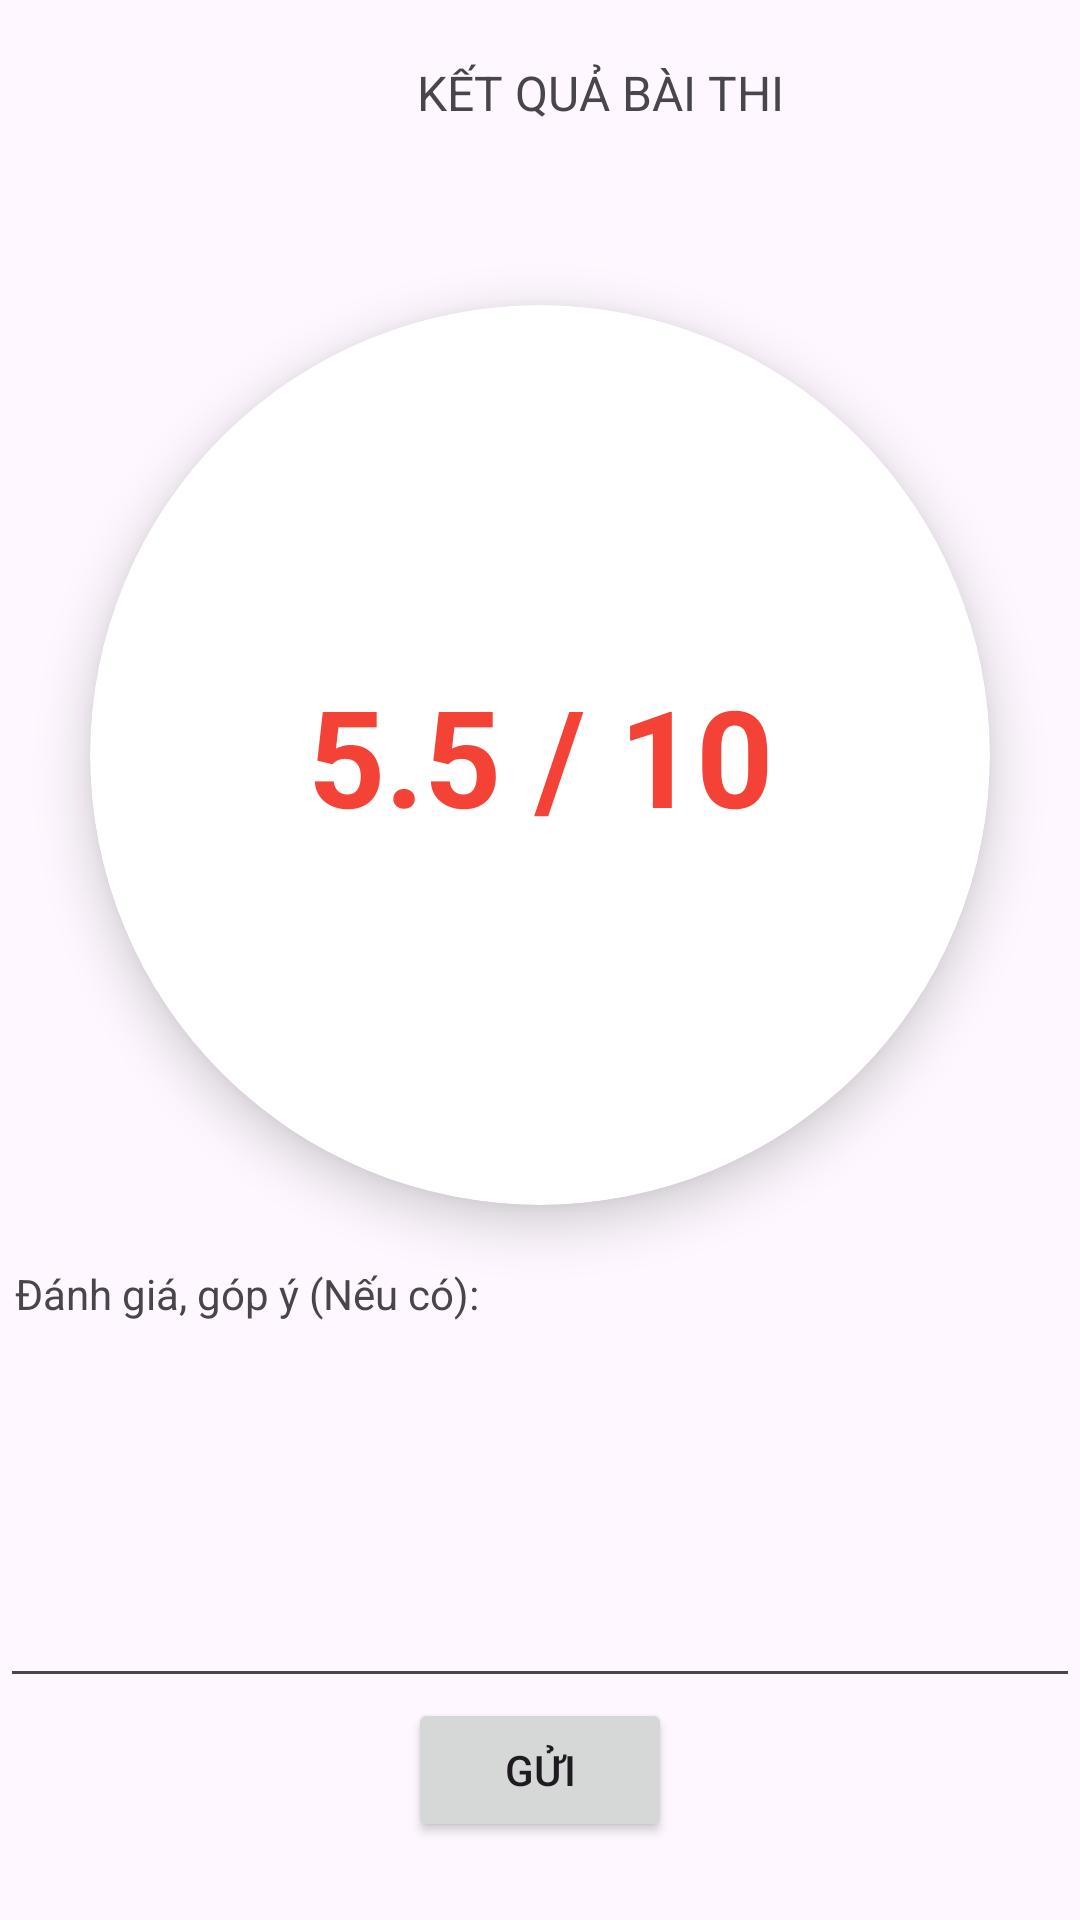

The Android layout XML behind this screen, and the referenced resources:
<!-- AndroidManifest.xml: application theme Theme.HaUIQuiz -->
<!-- res/layout/activity_result_view.xml -->
<?xml version="1.0" encoding="utf-8"?>
<LinearLayout xmlns:android="http://schemas.android.com/apk/res/android"
    xmlns:app="http://schemas.android.com/apk/res-auto"
    xmlns:tools="http://schemas.android.com/tools"
    android:id="@+id/main_note"
    android:layout_width="match_parent"
    android:layout_height="match_parent"
    android:orientation="vertical"
    tools:context=".ui.doTest.ResultView">

    <LinearLayout
        android:layout_width="match_parent"
        android:layout_height="wrap_content"
        android:orientation="horizontal"
        android:padding="10dp">

        <ImageButton
            android:id="@+id/btn_home"
            android:layout_width="40dp"
            android:layout_height="40dp"
            android:layout_gravity="center"
            android:background="@android:color/transparent"
            android:padding="10dp"
            app:srcCompat="@drawable/icon_home" />

        <TextView
            android:id="@+id/textView12"
            android:layout_width="match_parent"
            android:layout_height="wrap_content"
            android:padding="10dp"
            android:text="KẾT QUẢ BÀI THI"
            android:textAlignment="center"
            android:textSize="16sp" />
    </LinearLayout>

    <androidx.cardview.widget.CardView
        android:layout_width="300dp"
        android:layout_height="300dp"
        android:layout_gravity="center"
        android:layout_marginTop="40dp"
        app:cardCornerRadius="150dp"
        app:cardElevation="10dp" >

        <androidx.constraintlayout.widget.ConstraintLayout
            android:layout_width="match_parent"
            android:layout_height="match_parent">

            <TextView
                android:id="@+id/txt_result"
                android:layout_width="match_parent"
                android:layout_height="wrap_content"
                android:layout_marginTop="120dp"
                android:text="5.5 / 10"
                android:textAlignment="center"
                android:textColor="#F44336"
                android:textSize="45sp"
                android:textStyle="bold"
                app:layout_constraintHorizontal_bias="1.0"
                app:layout_constraintLeft_toRightOf="parent"
                app:layout_constraintRight_toRightOf="parent"
                app:layout_constraintTop_toTopOf="parent" />
        </androidx.constraintlayout.widget.ConstraintLayout>
    </androidx.cardview.widget.CardView>

    <TextView
        android:id="@+id/textView45"
        android:layout_width="match_parent"
        android:layout_height="wrap_content"
        android:layout_marginTop="20dp"
        android:paddingLeft="5dp"
        android:text="Đánh giá, góp ý (Nếu có):" />

    <EditText
        android:id="@+id/result_view_edt_comment"
        android:layout_width="match_parent"
        android:layout_height="wrap_content"
        android:ems="10"
        android:gravity="start|top"
        android:inputType="textMultiLine"
        android:maxLines="5"
        android:minLines="5" />

    <Button
        android:id="@+id/result_view_btn_send"
        android:layout_width="wrap_content"
        android:layout_height="wrap_content"
        android:layout_gravity="center"
        android:text="Gửi" />

</LinearLayout>
<!-- resources referenced by this layout -->
<resources>
  <style name="Theme.HaUIQuiz" parent="Base.Theme.HaUIQuiz" />
  <style name="Base.Theme.HaUIQuiz" parent="Theme.Material3.DayNight.NoActionBar">
          
          
      </style>
</resources>
